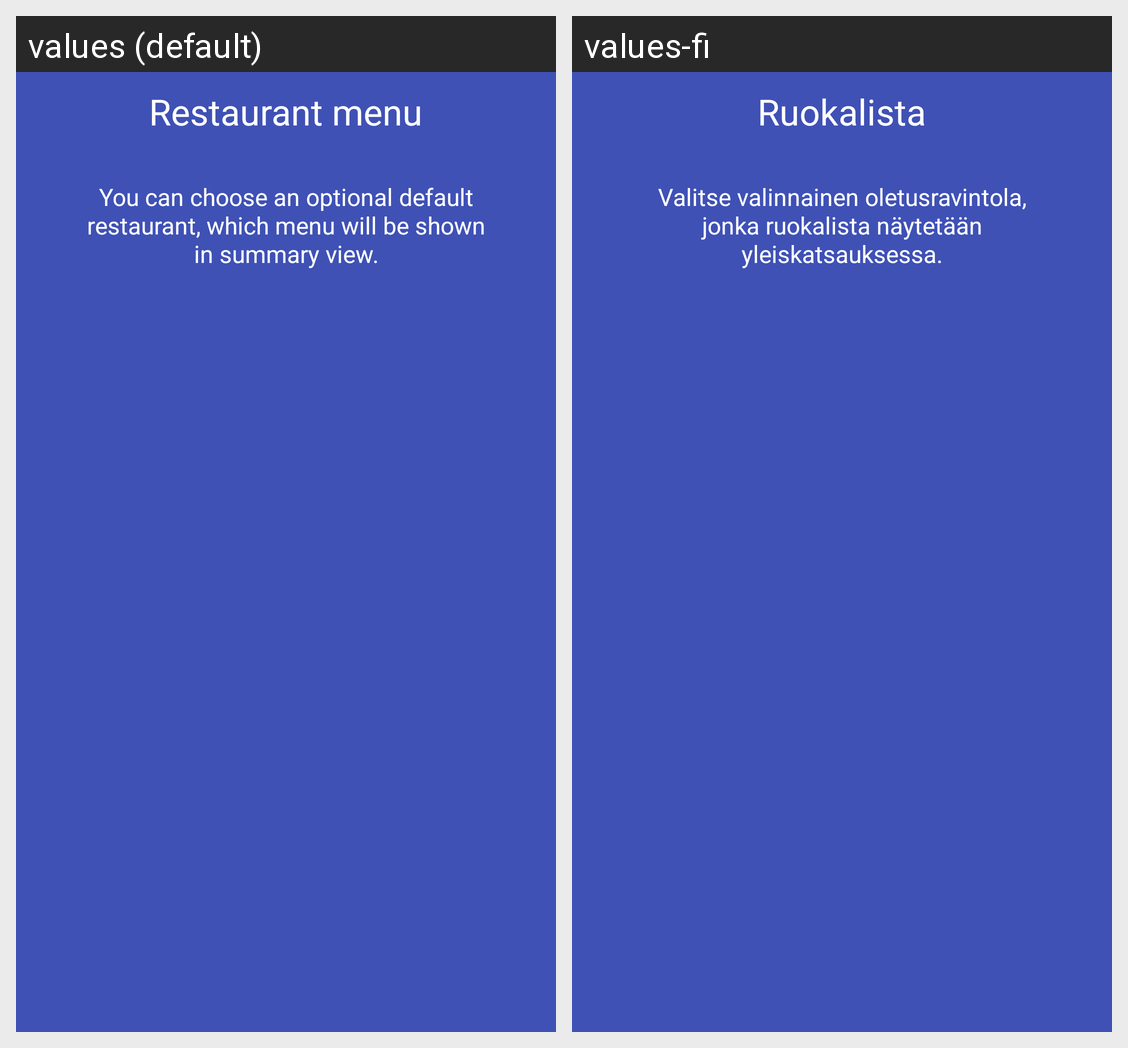

Strings drawn on this Android screen and how each of the app's shown locales translates them:
Android screen res/layout/fragment_setup_second.xml rendered under 2 locales, left to right: values (default), values-fi. Device: Nexus 5 (rendered at 1080×1920; each locale shown at half size, 540×960, under a caption strip naming it); theme AppTheme.
Strings drawn on this screen, with the default value and each locale's value (text and hints the layout hard-codes, and strings that could not be matched under every locale, appear in the picture but are not listed):

restaurant_menu
  values: Restaurant menu
  values-fi: Ruokalista

choose_optional_default_restaurant
  values: You can choose an optional default restaurant, which menu will be shown in summary view.
  values-fi: Valitse valinnainen oletusravintola, jonka ruokalista näytetään yleiskatsauksessa.
